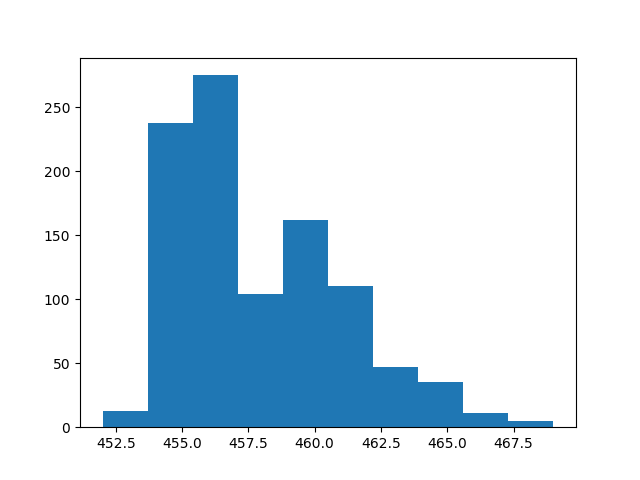

Data behind this chart, as committed beside it:
count, value
0, 456
1, 457
2, 455
3, 457
4, 457
5, 461
6, 458
7, 464
8, 459
9, 458
10, 454
11, 457
12, 456
13, 456
14, 458
15, 454
16, 458
17, 455
18, 457
19, 454
20, 466
21, 454
22, 456
23, 465
24, 456
25, 466
26, 459
27, 454
28, 454
29, 463
30, 456
31, 460
32, 453
33, 454
34, 465
35, 456
36, 458
37, 453
38, 462
39, 458
40, 458
41, 455
42, 459
43, 457
44, 458
45, 459
46, 460
47, 458
48, 455
49, 460
50, 463
51, 462
52, 463
53, 458
54, 460
55, 455
56, 456
57, 456
58, 456
59, 455
... 940 more rows
